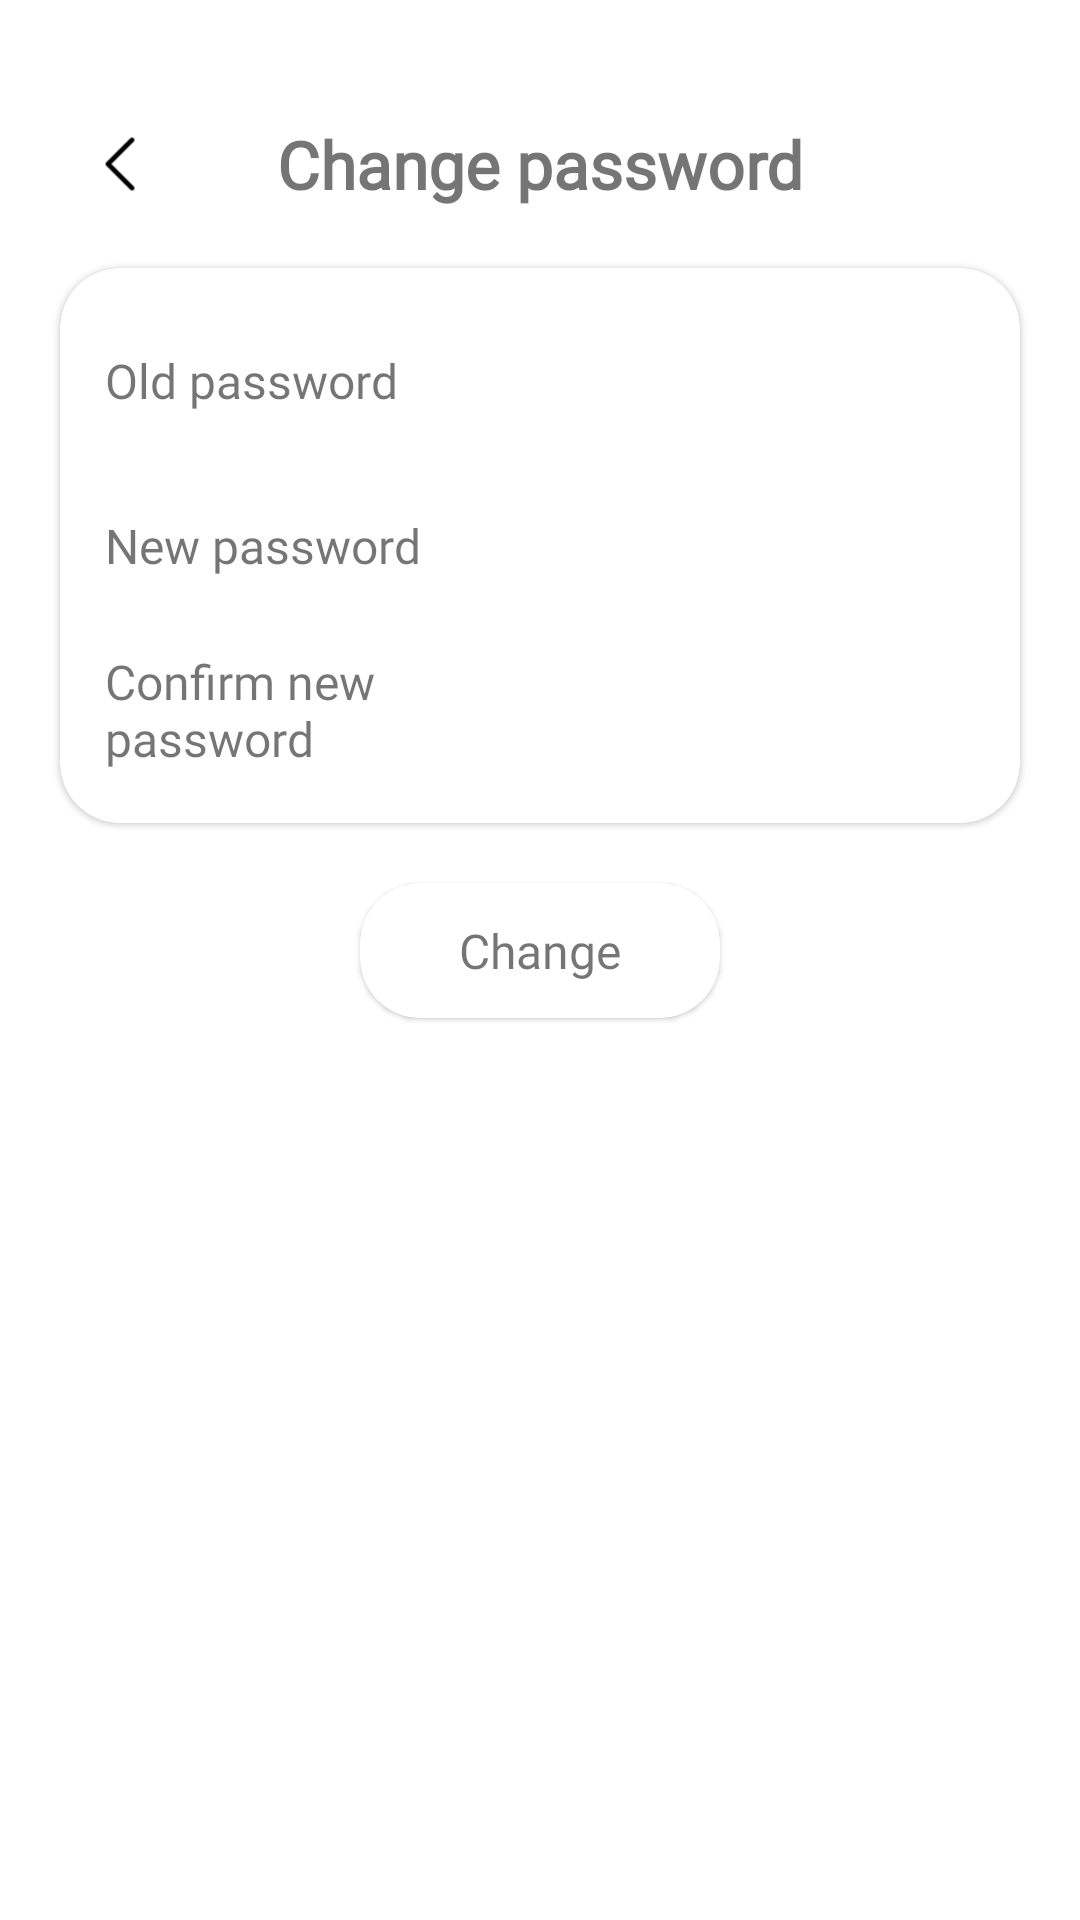

Produce the Android XML layout that renders to this screen, including the resource entries it uses.
<!-- AndroidManifest.xml: application theme Base.MoodActivities -->
<!-- res/layout/fragment_change_password.xml -->
<?xml version="1.0" encoding="utf-8"?>
<androidx.constraintlayout.widget.ConstraintLayout xmlns:android="http://schemas.android.com/apk/res/android"
    xmlns:app="http://schemas.android.com/apk/res-auto"
    xmlns:tools="http://schemas.android.com/tools"
    android:id="@+id/layout"
    android:layout_width="match_parent"
    android:layout_height="match_parent"
    tools:context=".fragments.ChangePasswordFragment">

    <RelativeLayout
        android:layout_width="20dp"
        android:layout_height="20dp"
        android:layout_marginStart="30dp"
        app:layout_constraintBottom_toBottomOf="@+id/title"
        app:layout_constraintStart_toStartOf="parent"
        app:layout_constraintTop_toTopOf="@+id/title">

        <ImageView
            android:id="@+id/return_image"
            android:layout_width="20dp"
            android:layout_height="20dp"
            android:src="@drawable/arrow_left"
            tools:ignore="ContentDescription" />

        <Button
            android:id="@+id/return_button"
            android:layout_width="match_parent"
            android:layout_height="match_parent"
            android:alpha="0" />
    </RelativeLayout>

    <TextView
        android:id="@+id/title"
        android:layout_width="wrap_content"
        android:layout_height="wrap_content"
        android:layout_marginTop="40dp"
        android:fontFamily="@font/app_font"
        android:text="Change password"
        android:textSize="22sp"
        android:textStyle="bold"
        app:layout_constraintEnd_toEndOf="parent"
        app:layout_constraintStart_toStartOf="parent"
        app:layout_constraintTop_toTopOf="parent"
        tools:ignore="HardcodedText" />

    <androidx.cardview.widget.CardView
        android:id="@+id/password_background"
        android:layout_width="match_parent"
        android:layout_height="wrap_content"
        android:layout_margin="20dp"
        app:cardCornerRadius="20dp"
        app:cardElevation="1dp"
        app:layout_constraintEnd_toEndOf="parent"
        app:layout_constraintStart_toStartOf="parent"
        app:layout_constraintTop_toBottomOf="@+id/title">

        <LinearLayout
            android:layout_width="match_parent"
            android:layout_height="wrap_content"
            android:layout_margin="15dp"
            android:gravity="center"
            android:orientation="vertical">

            <LinearLayout
                android:layout_width="match_parent"
                android:layout_height="45dp"
                android:orientation="horizontal">

                <TextView
                    android:id="@+id/old_password_title"
                    android:layout_width="150dp"
                    android:layout_height="wrap_content"
                    android:layout_gravity="center"
                    android:fontFamily="@font/app_font"
                    android:text="Old password"
                    android:textSize="16sp"
                    tools:ignore="HardcodedText" />

                <Space
                    android:layout_width="20dp"
                    android:layout_height="wrap_content" />

                <androidx.cardview.widget.CardView
                    android:id="@+id/old_password_background"
                    android:layout_width="match_parent"
                    android:layout_height="30dp"
                    android:layout_gravity="center"
                    app:cardCornerRadius="20dp"
                    app:cardElevation="0dp">

                    <EditText
                        android:id="@+id/old_password"
                        android:layout_width="match_parent"
                        android:layout_height="match_parent"
                        android:layout_marginTop="3dp"
                        android:background="@null"
                        android:fontFamily="@font/app_font"
                        android:paddingStart="15dp"
                        android:textCursorDrawable="@null"
                        android:textSize="16sp"
                        tools:ignore="Autofill,HardcodedText,LabelFor,RtlSymmetry,TextFields" />
                </androidx.cardview.widget.CardView>
            </LinearLayout>

            <Space
                android:layout_width="wrap_content"
                android:layout_height="10dp" />

            <LinearLayout
                android:layout_width="match_parent"
                android:layout_height="45dp"
                android:orientation="horizontal">

                <TextView
                    android:id="@+id/new_password_title"
                    android:layout_width="150dp"
                    android:layout_height="wrap_content"
                    android:layout_gravity="center"
                    android:fontFamily="@font/app_font"
                    android:text="New password"
                    android:textSize="16sp"
                    tools:ignore="HardcodedText" />

                <Space
                    android:layout_width="20dp"
                    android:layout_height="wrap_content" />

                <androidx.cardview.widget.CardView
                    android:id="@+id/new_password_background"
                    android:layout_width="match_parent"
                    android:layout_height="30dp"
                    android:layout_gravity="center"
                    app:cardCornerRadius="20dp"
                    app:cardElevation="0dp">

                    <EditText
                        android:id="@+id/new_password"
                        android:layout_width="match_parent"
                        android:layout_height="match_parent"
                        android:layout_marginTop="3dp"
                        android:background="@null"
                        android:fontFamily="@font/app_font"
                        android:paddingStart="15dp"
                        android:textCursorDrawable="@null"
                        android:textSize="16sp"
                        tools:ignore="Autofill,HardcodedText,LabelFor,RtlSymmetry,TextFields" />
                </androidx.cardview.widget.CardView>
            </LinearLayout>

            <Space
                android:layout_width="wrap_content"
                android:layout_height="10dp" />

            <LinearLayout
                android:layout_width="match_parent"
                android:layout_height="45dp"
                android:orientation="horizontal">

                <TextView
                    android:id="@+id/confirm_new_password_title"
                    android:layout_width="150dp"
                    android:layout_height="wrap_content"
                    android:layout_gravity="center"
                    android:fontFamily="@font/app_font"
                    android:text="Confirm new password"
                    android:textSize="16sp"
                    tools:ignore="HardcodedText" />

                <Space
                    android:layout_width="20dp"
                    android:layout_height="wrap_content" />

                <androidx.cardview.widget.CardView
                    android:id="@+id/confirm_new_password_background"
                    android:layout_width="match_parent"
                    android:layout_height="30dp"
                    android:layout_gravity="center"
                    app:cardCornerRadius="20dp"
                    app:cardElevation="0dp">

                    <EditText
                        android:id="@+id/confirm_new_password"
                        android:layout_width="match_parent"
                        android:layout_height="match_parent"
                        android:layout_marginTop="3dp"
                        android:background="@null"
                        android:fontFamily="@font/app_font"
                        android:paddingStart="15dp"
                        android:textCursorDrawable="@null"
                        android:textSize="16sp"
                        tools:ignore="Autofill,HardcodedText,LabelFor,RtlSymmetry,TextFields" />
                </androidx.cardview.widget.CardView>
            </LinearLayout>
        </LinearLayout>
    </androidx.cardview.widget.CardView>

    <androidx.cardview.widget.CardView
        android:id="@+id/button_background"
        android:layout_width="120dp"
        android:layout_height="45dp"
        android:layout_marginTop="20dp"
        app:cardCornerRadius="20dp"
        app:cardElevation="1dp"
        app:layout_constraintEnd_toEndOf="parent"
        app:layout_constraintStart_toStartOf="parent"
        app:layout_constraintTop_toBottomOf="@+id/password_background">

        <TextView
            android:id="@+id/button_text"
            android:layout_width="wrap_content"
            android:layout_height="wrap_content"
            android:layout_gravity="center"
            android:fontFamily="@font/app_font"
            android:text="Change"
            android:textSize="16sp"
            app:layout_constraintBottom_toBottomOf="parent"
            app:layout_constraintEnd_toEndOf="parent"
            app:layout_constraintStart_toStartOf="parent"
            app:layout_constraintTop_toTopOf="parent"
            tools:ignore="HardcodedText" />
    </androidx.cardview.widget.CardView>
</androidx.constraintlayout.widget.ConstraintLayout>
<!-- resources referenced by this layout -->
<resources>
  <!-- drawable arrow_left: png bitmap (drawable, 848 bytes) -->
  <style name="Base.MoodActivities" parent="Theme.MaterialComponents.DayNight.NoActionBar">
          
          <item name="colorPrimary">@color/theme_color_1</item>
          <item name="colorPrimaryVariant">@color/theme_color_1_dark</item>
          <item name="colorOnPrimary">@color/white</item>
  
          
          <item name="colorSecondary">@color/theme_color_2</item>
          <item name="colorSecondaryVariant">@color/theme_color_2_dark</item>
          <item name="colorOnSecondary">@color/black</item>
  
          
          <item name="android:statusBarColor">?attr/colorOnPrimary</item>
  
          
          <item name="font">@font/app_font</item>
      </style>
  <color name="theme_color_1">#A75F8D</color>
  <color name="theme_color_1_dark">#7D4769</color>
  <color name="white">#FFFFFFFF</color>
  <color name="theme_color_2">#6F4F84</color>
  <color name="theme_color_2_dark">#4E365F</color>
  <color name="black">#FF000000</color>
</resources>
